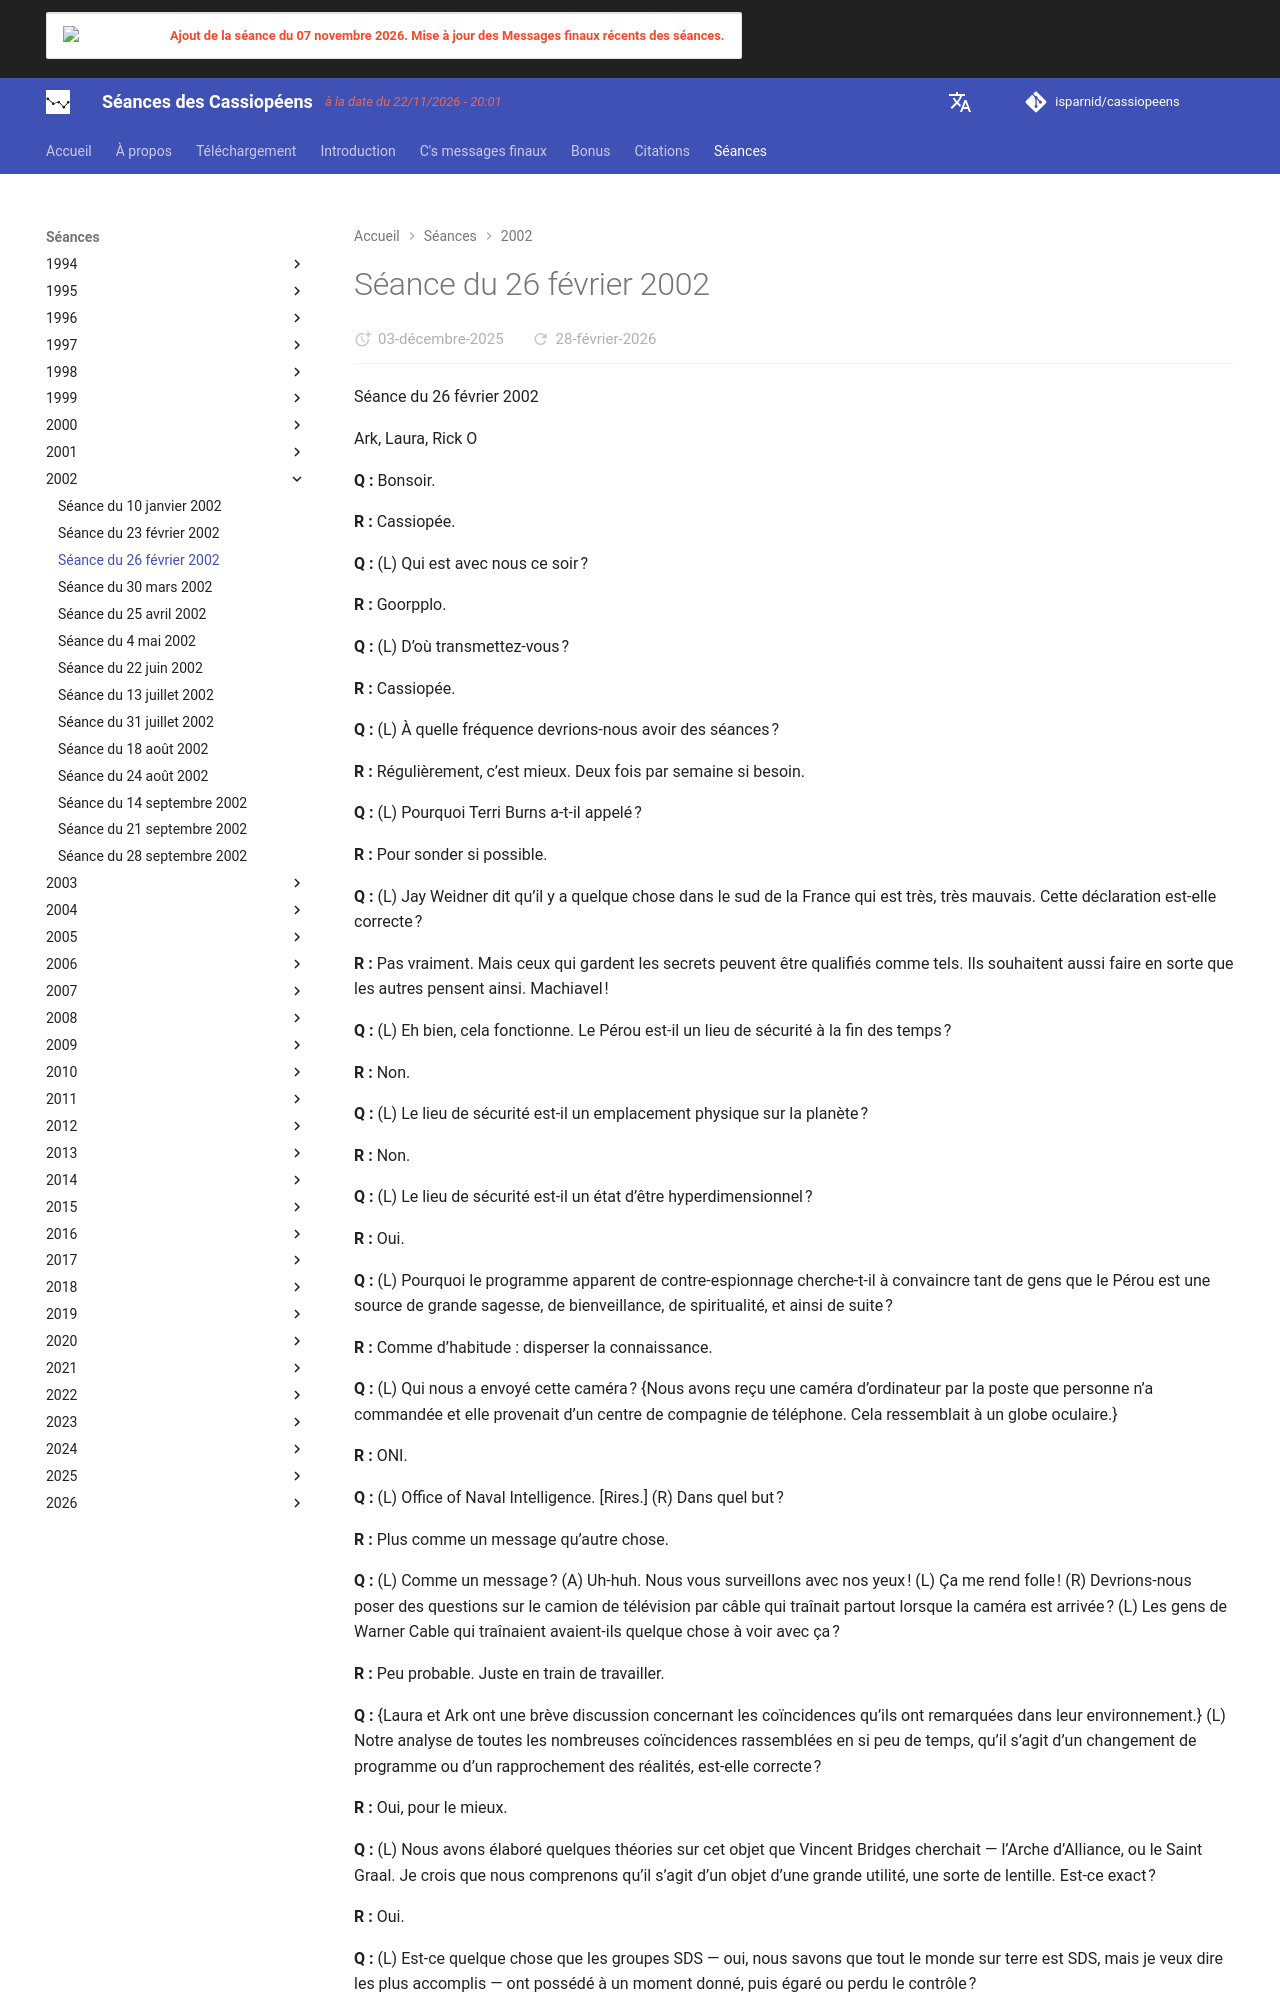

repository: isparnid/cassiopeens · page: séances/2002/2002-02-26/index.html · generator: mkdocs

---
title: "Séance du 26 février 2002"
date:
  created: 2026-01-24
  updated: 2026-01-24
---

# Séance du 26 février 2002

Séance du 26 février 2002

Ark, Laura, Rick O

**Q :** Bonsoir.

**R :** Cassiopée.

**Q :** (L) Qui est avec nous ce soir ?

**R :** Goorpplo.

**Q :** (L) D’où transmettez-vous ?

**R :** Cassiopée.

**Q :** (L) À quelle fréquence devrions-nous avoir des séances ?

**R :** Régulièrement, c’est mieux. Deux fois par semaine si besoin.

**Q :** (L) Pourquoi Terri Burns a-t-il appelé ?

**R :** Pour sonder si possible.

**Q :** (L) Jay Weidner dit qu’il y a quelque chose dans le sud de la France qui est très, très mauvais. Cette déclaration est-elle correcte ?

**R :** Pas vraiment. Mais ceux qui gardent les secrets peuvent être qualifiés comme tels. Ils souhaitent aussi faire en sorte que les autres pensent ainsi. Machiavel !

**Q :** (L) Eh bien, cela fonctionne. Le Pérou est-il un lieu de sécurité à la fin des temps ?

**R :** Non.

**Q :** (L) Le lieu de sécurité est-il un emplacement physique sur la planète ?

**R :** Non.

**Q :** (L) Le lieu de sécurité est-il un état d’être hyperdimensionnel ?

**R :** Oui.

**Q :** (L) Pourquoi le programme apparent de contre-espionnage cherche-t-il à convaincre tant de gens que le Pérou est une source de grande sagesse, de bienveillance, de spiritualité, et ainsi de suite ?

**R :** Comme d’habitude : disperser la connaissance.

**Q :** (L) Qui nous a envoyé cette caméra ? {Nous avons reçu une caméra d’ordinateur par la poste que personne n’a commandée et elle provenait d’un centre de compagnie de téléphone. Cela ressemblait à un globe oculaire.}

**R :** ONI.

**Q :** (L) Office of Naval Intelligence. [Rires.] (R) Dans quel but ?

**R :** Plus comme un message qu’autre chose.

**Q :** (L) Comme un message ? (A) Uh-huh. Nous vous surveillons avec nos yeux ! (L) Ça me rend folle ! (R) Devrions-nous poser des questions sur le camion de télévision par câble qui traînait partout lorsque la caméra est arrivée ? (L) Les gens de Warner Cable qui traînaient avaient-ils quelque chose à voir avec ça ?

**R :** Peu probable. Juste en train de travailler.

**Q :** {Laura et Ark ont une brève discussion concernant les coïncidences qu’ils ont remarquées dans leur environnement.} (L) Notre analyse de toutes les nombreuses coïncidences rassemblées en si peu de temps, qu’il s’agit d’un changement de programme ou d’un rapprochement des réalités, est‑elle correcte ?

**R :** Oui, pour le mieux.

**Q :** (L) Nous avons élaboré quelques théories sur cet objet que Vincent Bridges cherchait — l’Arche d’Alliance, ou le Saint Graal. Je crois que nous comprenons qu’il s’agit d’un objet d’une grande utilité, une sorte de lentille. Est-ce exact ?

**R :** Oui.

**Q :** (L) Est-ce quelque chose que les groupes SDS — oui, nous savons que tout le monde sur terre est SDS, mais je veux dire les plus accomplis — ont possédé à un moment donné, puis égaré ou perdu le contrôle ?

**R :** Oui.

**Q :** (L) Comment l’ont-ils perdu ?

**R :** Ce n’est pas tant « perdu » que « récupéré » et rangé pour être gardé en lieu sûr.

**Q :** (R & L) Qui l’a récupéré ?

**R :** Mission SDA de 4e densité.

**Q :** (L) Qui est-ce qui le recherche ? S’agit-il de SDS de 3e densité ou 4e densité ?

**R :** Les deux.

**Q :** (L) S’il s’agit d’un appareil de 3e densité, pourquoi les créatures de 4e densité veulent le récupérer ?

**R :** C’est un appareil de transition entre densités.

**Q :** (L) Eh bien, si les SDS de 4e densité sont si avancés techniquement, comment se fait-il qu’ils ne puissent pas simplement en fabriquer un autre ?

**R :** Cet élément est réglé par la conscience. Il est d’une telle fréquence que les capacités SDS ne sont pas capables d’une telle précision. La gamme comprend plusieurs vecteurs de possibilité. Les SDS opèrent dans une gamme étroite.

**Q :** (R) Donc, ils ne peuvent pas le fabriquer, mais ils peuvent l’utiliser. Ils doivent donc en trouver un qui existe déjà. (L) Est-ce possible ? (A) Actionné par la conscience. (L) Ils ont dit accordé pas actionné. Tout d’abord, nous voulons demander s’ils veulent dire accordé comme à l’époque de sa création ou accordé comme à l’utilisation. (A) Il y a ce scénario où ils attendront que quelqu’un SDA le trouve et le règle, et alors seulement, ils lui sauteront dessus. (L) C’est vrai. Voulez-vous dire accordé comme dans le réglage à la fabrication ou le réglage à l’utilisation ?

A : Fabrication.
